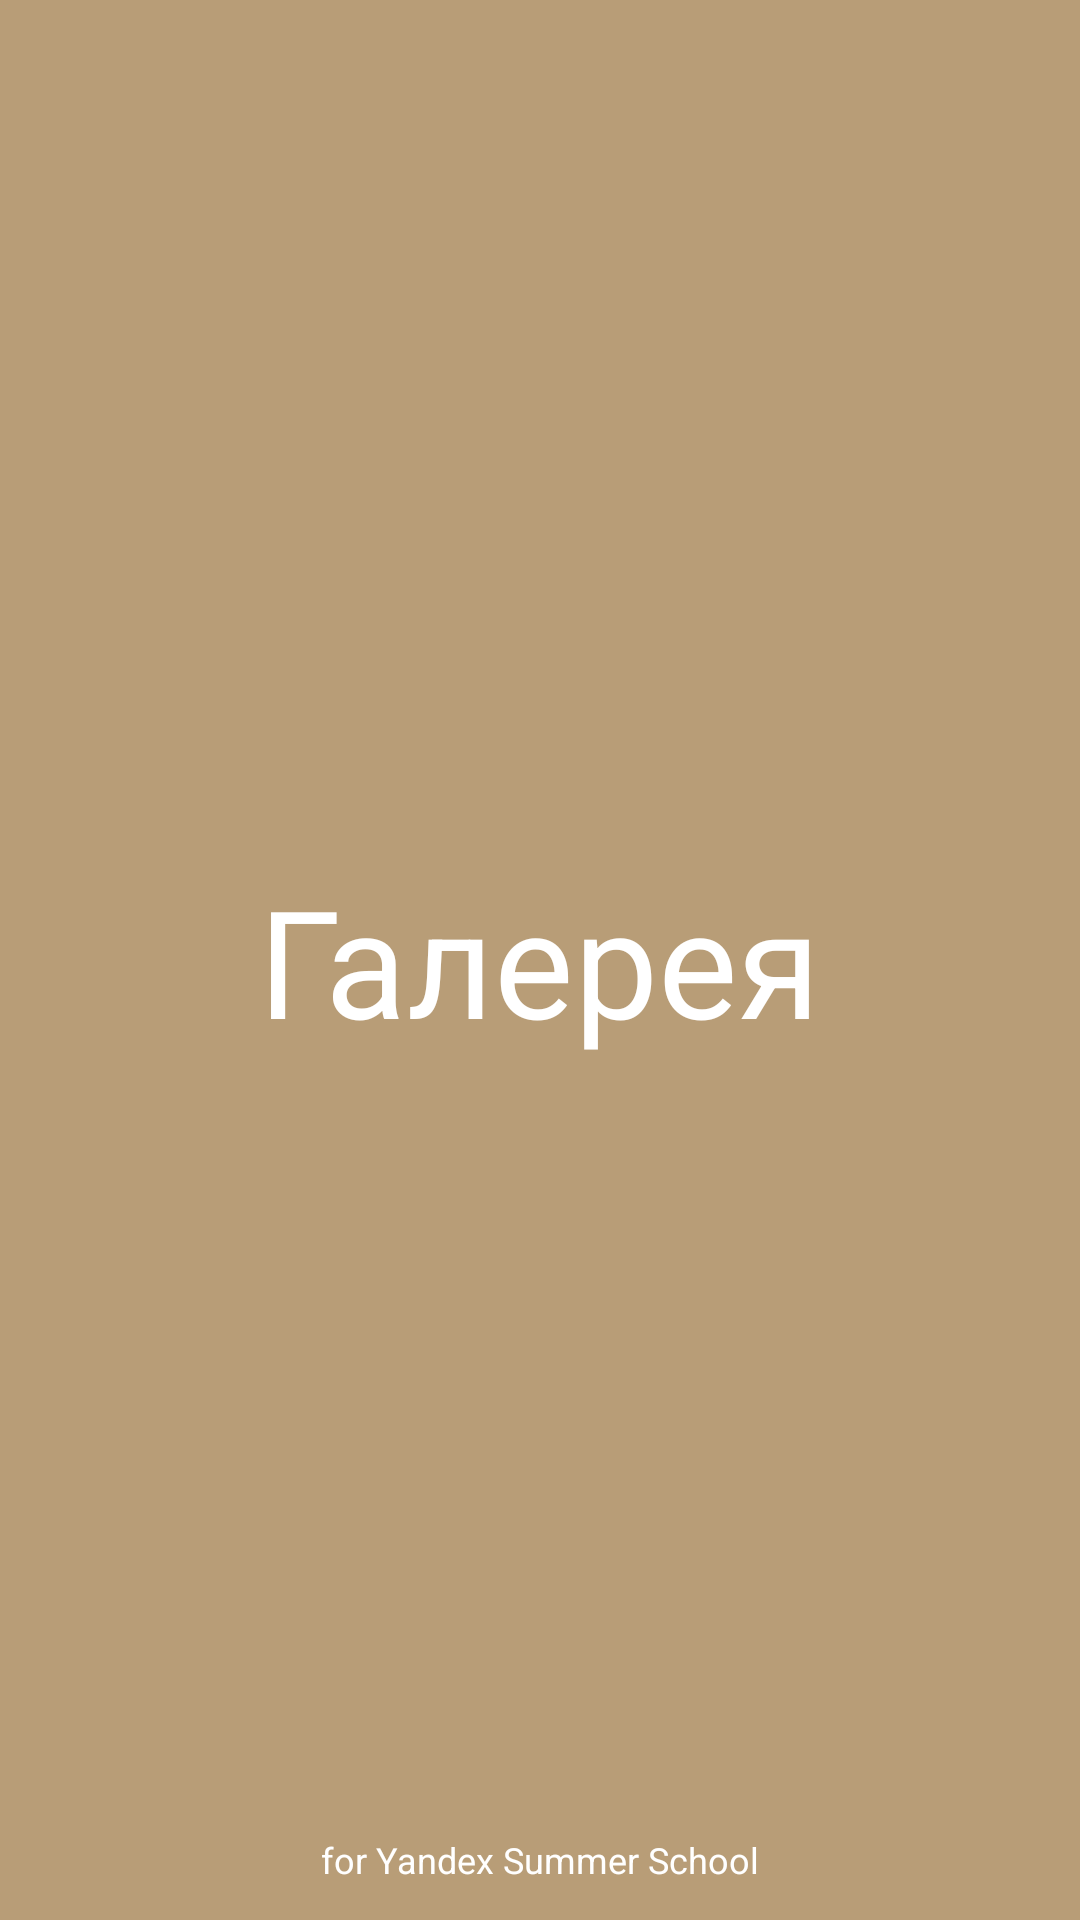

Reconstruct the res/layout file that produces this screen, plus the resources it refers to.
<!-- AndroidManifest.xml: application theme YandexGalleryTheme -->
<!-- res/layout/activity_splash.xml -->
<?xml version="1.0" encoding="utf-8"?>
<RelativeLayout
    xmlns:android="http://schemas.android.com/apk/res/android"
    xmlns:app="http://schemas.android.com/apk/res-auto"
    xmlns:tools="http://schemas.android.com/tools"
    android:layout_width="match_parent"
    android:background="@color/main"
    android:layout_height="match_parent">

    <TextView
        android:layout_width="wrap_content"
        android:layout_height="wrap_content"
        android:textColor="@color/white"
        android:layout_centerHorizontal="true"
        android:layout_centerVertical="true"
        android:text="@string/name"
        android:textAppearance="@style/TextAppearance.AppCompat"
        android:textSize="50sp" />

    <TextView
        android:layout_width="wrap_content"
        android:layout_height="wrap_content"
        android:layout_alignParentBottom="true"
        android:layout_centerHorizontal="true"
        android:textColor="@color/white"
        android:layout_marginBottom="12dp"
        android:text="for Yandex Summer School"
        android:textSize="12sp" />
</RelativeLayout>
<!-- resources referenced by this layout -->
<resources>
  <color name="main">#b89d77</color>
  <color name="white">#ffffff</color>
  <string name="name">Галерея</string>
  <style name="YandexGalleryTheme" parent="Theme.Design.Light.NoActionBar">
          <item name="android:colorBackground">@color/background_material_dark</item>
          <item name="android:colorForeground">@color/black</item>
          <item name="colorPrimaryDark">?attr/colorAccent</item>
      </style>
  <color name="background_material_dark">#f2f2f2</color>
  <color name="black">#000000</color>
</resources>
